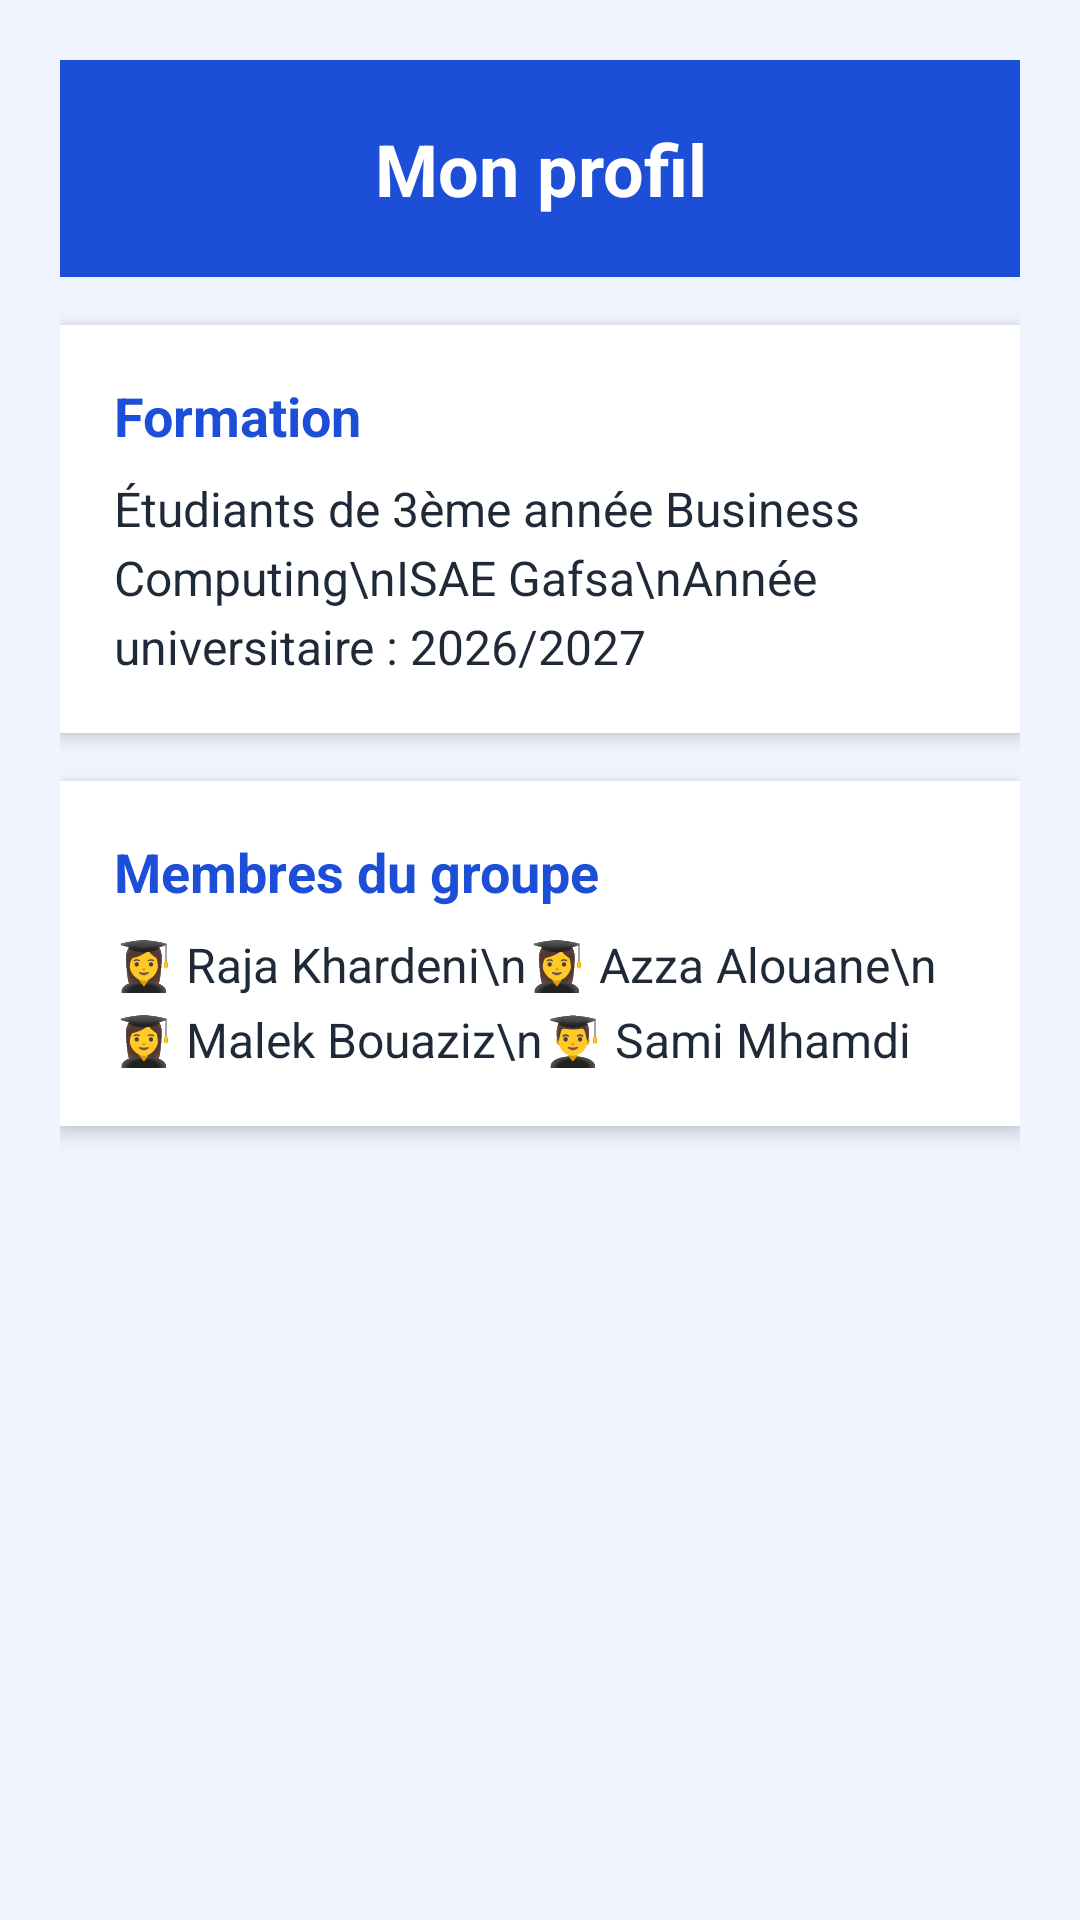

The Android layout XML behind this screen, and the referenced resources:
<!-- AndroidManifest.xml: application theme Theme.TP4Navigation -->
<!-- res/layout/fragment_profil.xml -->
<?xml version="1.0" encoding="utf-8"?>
<ScrollView
    xmlns:android="http://schemas.android.com/apk/res/android"
    android:layout_width="match_parent"
    android:layout_height="match_parent"
    android:background="#EFF4FF"
    android:fillViewport="true">

    <LinearLayout
        android:layout_width="match_parent"
        android:layout_height="wrap_content"
        android:orientation="vertical"
        android:padding="20dp">

        
        <TextView
            android:layout_width="match_parent"
            android:layout_height="wrap_content"
            android:background="#1D4ED8"
            android:gravity="center"
            android:padding="20dp"
            android:text="Mon profil"
            android:textColor="#FFFFFF"
            android:textSize="24sp"
            android:textStyle="bold" />

        
        <LinearLayout
            android:layout_width="match_parent"
            android:layout_height="wrap_content"
            android:layout_marginTop="16dp"
            android:background="#FFFFFF"
            android:elevation="4dp"
            android:orientation="vertical"
            android:padding="18dp">

            <TextView
                android:layout_width="wrap_content"
                android:layout_height="wrap_content"
                android:text="Formation"
                android:textColor="#1D4ED8"
                android:textSize="18sp"
                android:textStyle="bold" />

            <TextView
                android:layout_width="wrap_content"
                android:layout_height="wrap_content"
                android:layout_marginTop="8dp"
                android:lineSpacingExtra="4dp"
                android:text="Étudiants de 3ème année Business Computing\nISAE Gafsa\nAnnée universitaire : 2026/2027"
                android:textColor="#1F2937"
                android:textSize="16sp" />
        </LinearLayout>

        
        <LinearLayout
            android:layout_width="match_parent"
            android:layout_height="wrap_content"
            android:layout_marginTop="16dp"
            android:background="#FFFFFF"
            android:elevation="4dp"
            android:orientation="vertical"
            android:padding="18dp">

            <TextView
                android:layout_width="wrap_content"
                android:layout_height="wrap_content"
                android:text="Membres du groupe"
                android:textColor="#1D4ED8"
                android:textSize="18sp"
                android:textStyle="bold" />

            <TextView
                android:layout_width="wrap_content"
                android:layout_height="wrap_content"
                android:layout_marginTop="8dp"
                android:lineSpacingExtra="6dp"
                android:text="👩‍🎓 Raja Khardeni\n👩‍🎓 Azza Alouane\n👩‍🎓 Malek Bouaziz\n👨‍🎓 Sami Mhamdi"
                android:textColor="#1F2937"
                android:textSize="16sp" />
        </LinearLayout>

    </LinearLayout>
</ScrollView>
<!-- resources referenced by this layout -->
<resources>
  <style name="Theme.TP4Navigation" parent="Base.Theme.TP4Navigation" />
  <style name="Base.Theme.TP4Navigation" parent="Theme.Material3.DayNight.NoActionBar">
          
          <item name="android:colorPrimaryDark">#1D4ED8</item>
      </style>
</resources>
